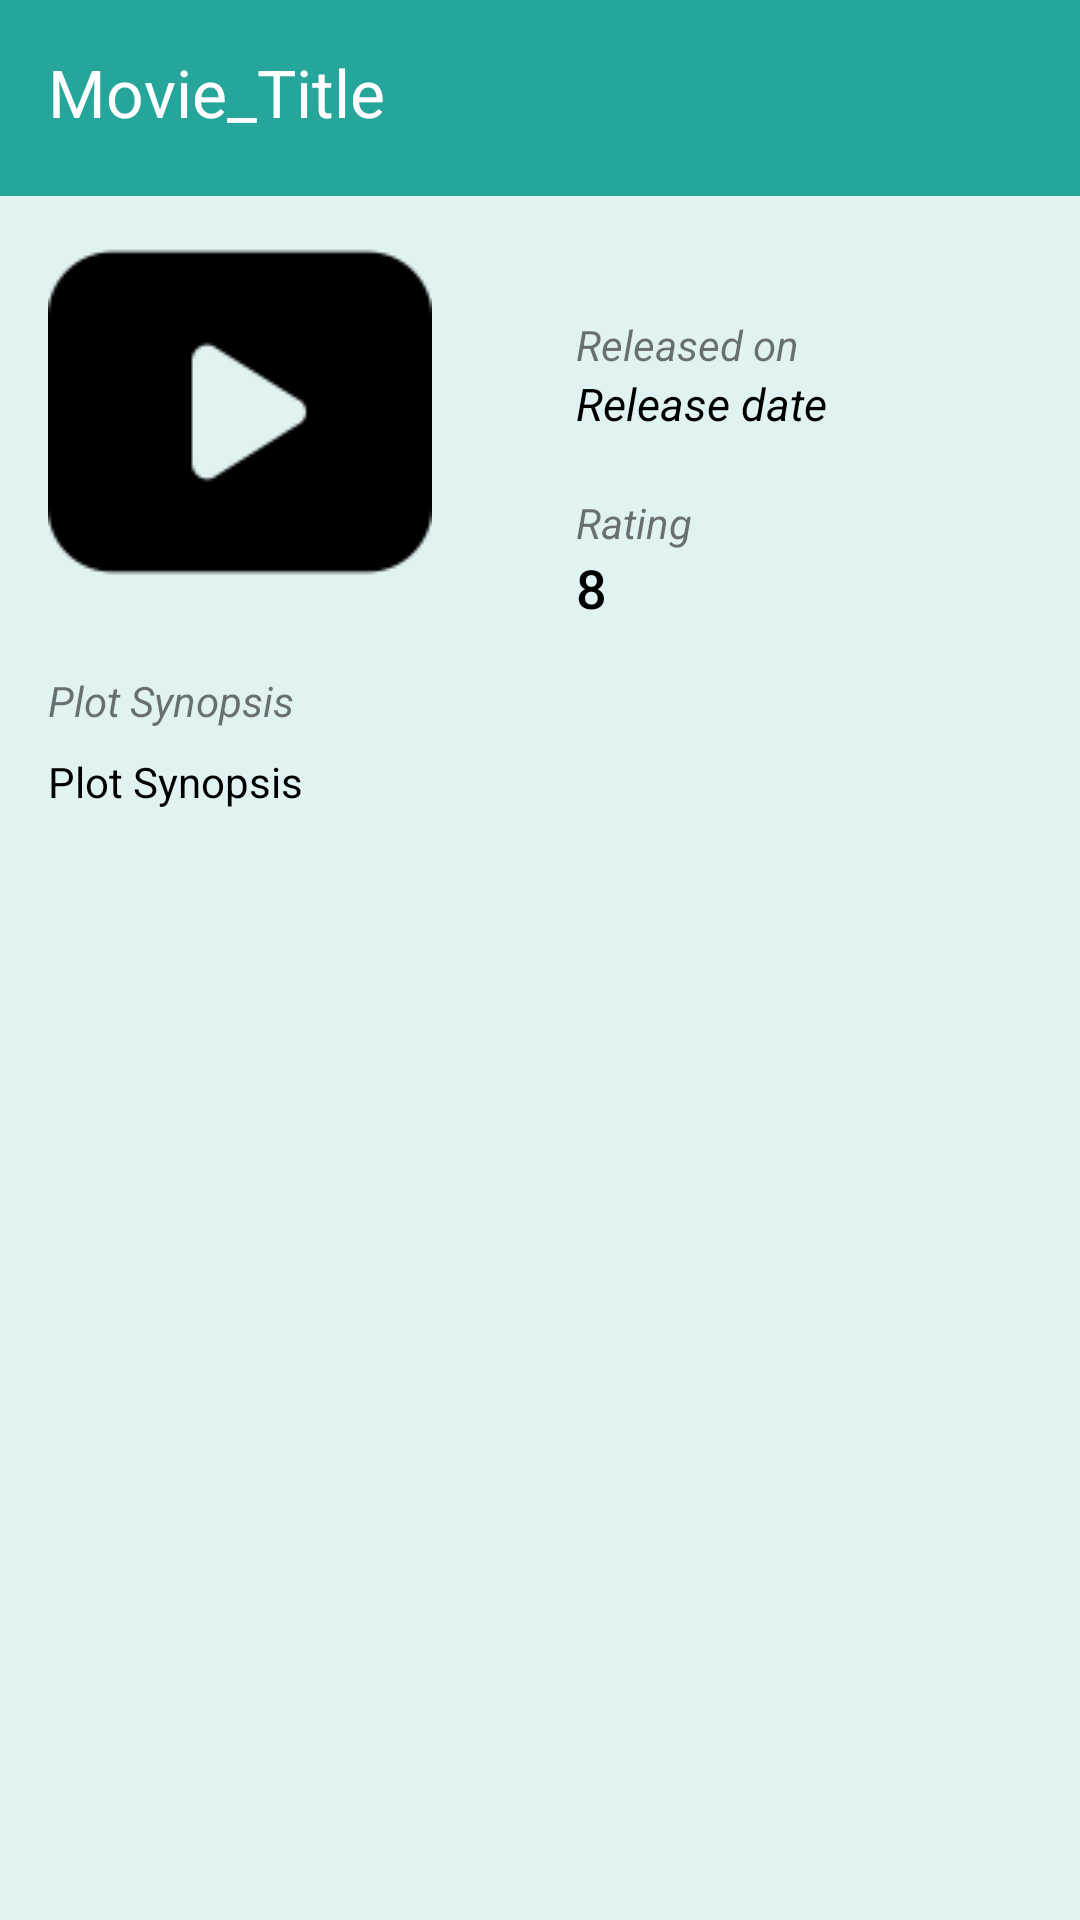

The Android layout XML behind this screen, and the referenced resources:
<!-- AndroidManifest.xml: application theme AppTheme -->
<!-- res/layout/activity_movie_details.xml -->
<?xml version="1.0" encoding="utf-8"?>


<ScrollView xmlns:android="http://schemas.android.com/apk/res/android"
    xmlns:tools="http://schemas.android.com/tools"
    android:id="@+id/activity_movie_details"
    android:layout_width="match_parent"
    android:layout_height="match_parent"
    android:background="#E0F2F1"
    tools:context="com.example.android.popularmovies.MovieDetails">

    <LinearLayout
        android:layout_width="match_parent"
        android:layout_height="match_parent"
        android:orientation="vertical">

        <TextView
            android:id="@+id/movie_title"
            android:layout_width="match_parent"
            android:layout_height="wrap_content"
            android:layout_marginBottom="8dp"
            android:background="#26A69A"
            android:paddingBottom="20dp"
            android:paddingLeft="16dp"
            android:paddingTop="16dp"
            android:text="Movie_Title"
            android:textAppearance="@android:style/TextAppearance.DeviceDefault.Large"
            android:textColor="#FFFFFF" />

        <LinearLayout
            android:layout_width="wrap_content"
            android:layout_height="wrap_content"
            android:orientation="horizontal"
            android:paddingRight="16dp">

            <ImageView
                android:id="@+id/movie_poster"
                android:layout_width="wrap_content"
                android:layout_height="wrap_content"
                android:layout_marginLeft="16dp"
                android:adjustViewBounds="true"
                android:src="@drawable/movieposter" />

            <LinearLayout
                android:layout_width="wrap_content"
                android:layout_height="wrap_content"
                android:layout_marginLeft="48dp"
                android:layout_marginTop="32dp"

                android:orientation="vertical">

                <TextView
                    android:layout_width="wrap_content"
                    android:layout_height="wrap_content"
                    android:text="Released on"
                    android:textAppearance="@android:style/TextAppearance.DeviceDefault.Small"
                    android:textStyle="italic" />

                <TextView
                    android:id="@+id/movie_release_date"
                    android:layout_width="wrap_content"
                    android:layout_height="wrap_content"
                    android:text="Release date"
                    android:textAppearance="@android:style/TextAppearance.DeviceDefault.Small"
                    android:textColor="#000000"
                    android:textSize="15dp"
                    android:textStyle="italic" />

                <TextView
                    android:layout_width="wrap_content"
                    android:layout_height="wrap_content"
                    android:layout_marginTop="20dp"
                    android:text="Rating"
                    android:textAppearance="@android:style/TextAppearance.DeviceDefault.Small"
                    android:textStyle="italic" />

                <TextView
                    android:id="@+id/movie_vote_average"
                    android:layout_width="wrap_content"
                    android:layout_height="wrap_content"


                    android:text="8"
                    android:textAppearance="@android:style/TextAppearance.DeviceDefault.Medium"
                    android:textColor="#000000" />


            </LinearLayout>


        </LinearLayout>

        <LinearLayout
            android:layout_width="match_parent"
            android:layout_height="wrap_content"
            android:layout_marginBottom="16dp"
            android:layout_marginLeft="16dp"
            android:layout_marginRight="16dp"
            android:orientation="vertical">

            <TextView
                android:layout_width="wrap_content"
                android:layout_height="wrap_content"
                android:layout_marginTop="16dp"
                android:text="Plot Synopsis"
                android:textAppearance="@android:style/TextAppearance.DeviceDefault.Small"
                android:textStyle="italic" />

            <TextView
                android:id="@+id/movie_plot_synopsis"
                android:layout_width="match_parent"
                android:layout_height="wrap_content"
                android:layout_marginTop="8dp"
                android:text="Plot Synopsis"
                android:textAppearance="@android:style/TextAppearance.DeviceDefault.Small"
                android:textColor="#000000" />

        </LinearLayout>


    </LinearLayout>


</ScrollView>
<!-- resources referenced by this layout -->
<resources>
  <!-- drawable movieposter: png bitmap (drawable, 1508 bytes) -->
  <style name="AppTheme" parent="Theme.AppCompat.Light.DarkActionBar">
          
          <item name="colorPrimary">@color/colorPrimary</item>
          <item name="colorPrimaryDark">@color/colorPrimaryDark</item>
          <item name="colorAccent">@color/colorAccent</item>
      </style>
  <color name="colorPrimary">#212121</color>
  <color name="colorPrimaryDark">#212121</color>
  <color name="colorAccent">#FF4081</color>
</resources>
